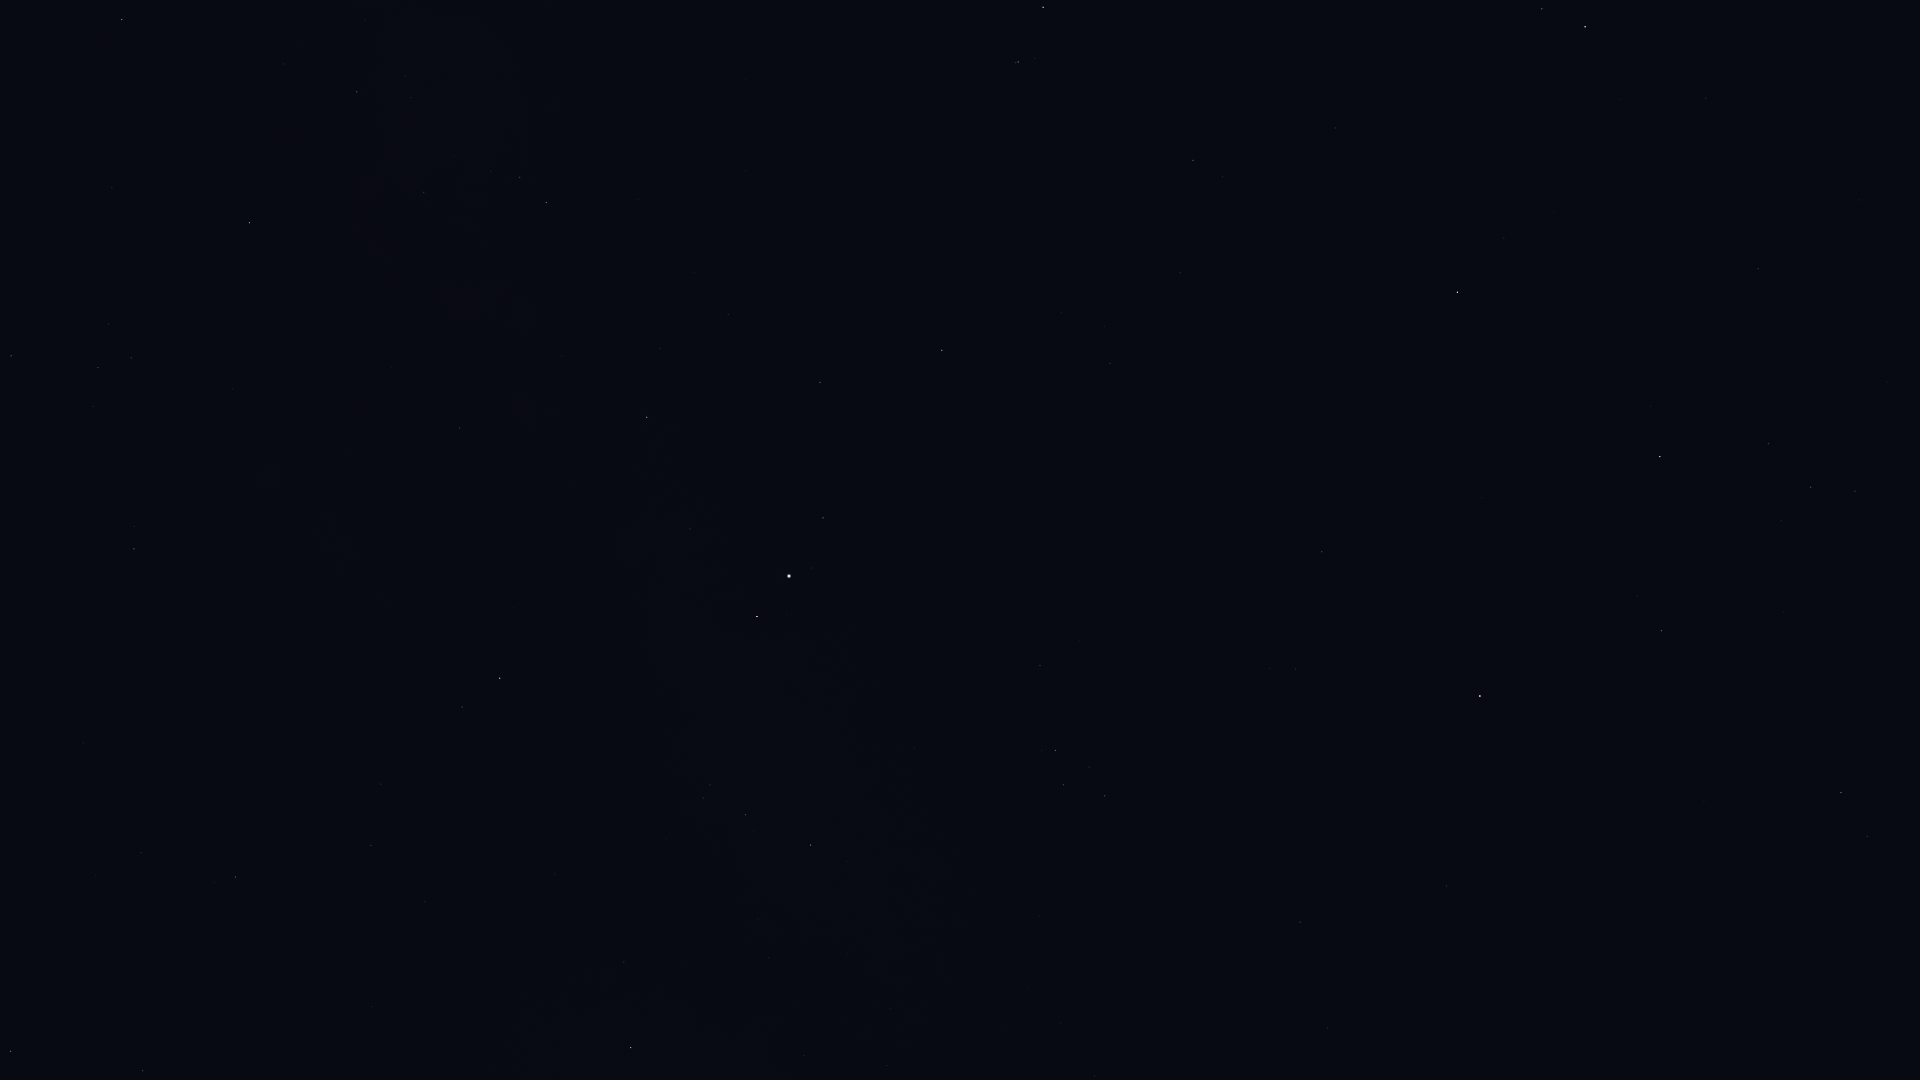

The file beside this chart, header and first rows:
Star_ID, Name, X, Y
86974, HIP 86974, 10, 1051
88048, HIP 88048, 121, 19
88670, HIP 88670, 164, 66
88794, HIP 88794, 143, 1071
90441, HIP 90441, 281, 308
91117, HIP 91117, 357, 92
92175, HIP 92175, 424, 192
92202, HIP 92202, 428, 168
92895, Kaveh, 456, 429
92946, Alya, 459, 428
93747, Okab, 500, 678
95771, Anser, 624, 962
95947, Albireo, 631, 1048
96078, Uruk, 658, 755
96757, Sham, 703, 798
96837, HIP 96837, 710, 785
97278, Tarazed, 757, 617
97365, HIP 97365, 745, 815
97649, Altair, 789, 576
97938, Libertas, 811, 568
98036, Alshain, 823, 518
98337, HIP 98337, 810, 845
98543, HIP 98543, 804, 1055
98920, HIP 98920, 847, 861
99711, Phoenicia, 958, 351
99894, Chechia, 956, 487
100064, Algedi, 1018, 62
100310, Alshat, 1035, 58
100345, Dabih, 1043, 7
101421, Aldulfin, 1040, 666
101769, Rotanev, 1055, 750
101958, Sualocin, 1063, 785
102618, Albali, 1193, 160
103527, Musica, 1194, 675
104521, HIP 104521, 1270, 668
104780, Solaris, 1272, 785
104858, HIP 104858, 1295, 669
104987, Kitalpha, 1322, 552
105570, HIP 105570, 1360, 597
106278, Sadalsuud, 1457, 292
106786, Bunda, 1504, 238
106985, Nashira, 1542, 9
107251, Bosona, 1539, 254
107315, Enif, 1480, 696
107556, Deneb Algedi, 1585, 27
109074, Sadalmelik, 1660, 457
109139, HIP 109139, 1706, 98
109427, Biham, 1661, 631
110003, Ancha, 1758, 269
110395, Sadachbia, 1768, 444
110813, Lionrock, 1849, 15
111123, HIP 111123, 1859, 200
111497, HIP 111497, 1855, 491
111710, Situla, 1887, 382
112029, Homam, 1841, 793
